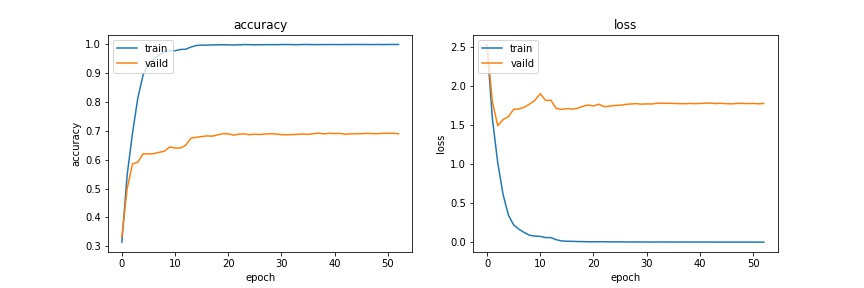

Values plotted in this chart, from the file beside it:
loss, categorical_accuracy, val_loss, val_categorical_accuracy, lr
2.527, 0.3142, 2.537, 0.3316, 0.0005
1.584, 0.5468, 1.801, 0.4996, 0.0005
1.023, 0.6916, 1.496, 0.5855, 0.0005
0.6153, 0.8132, 1.573, 0.591, 0.0005
0.3507, 0.8944, 1.611, 0.6207, 0.0005
0.2216, 0.9338, 1.706, 0.6199, 0.0005
0.1671, 0.9491, 1.71, 0.6211, 0.0005
0.1255, 0.9632, 1.732, 0.6254, 0.0005
0.09048, 0.9738, 1.773, 0.6297, 0.0005
0.07999, 0.9778, 1.821, 0.6441, 0.0005
0.07596, 0.9778, 1.905, 0.6406, 0.0005
0.06132, 0.9822, 1.819, 0.6406, 0.0005
0.06071, 0.9831, 1.822, 0.65, 0.0005
0.03375, 0.9907, 1.716, 0.675, 0.0001581
0.01805, 0.9961, 1.705, 0.6777, 0.0001581
0.01361, 0.9973, 1.715, 0.6801, 0.0001581
0.01314, 0.9973, 1.708, 0.6824, 0.0001581
0.009985, 0.9981, 1.718, 0.6816, 0.0001581
0.009537, 0.9984, 1.744, 0.6859, 0.0001581
0.007423, 0.9986, 1.761, 0.6902, 0.0001581
0.007176, 0.9982, 1.748, 0.6898, 0.0001581
0.007981, 0.9978, 1.771, 0.6852, 0.0001581
0.008197, 0.9983, 1.739, 0.6887, 0.0001581
0.005574, 0.9993, 1.746, 0.6895, 5.0000002e-05
0.006256, 0.9989, 1.754, 0.6867, 5.0000002e-05
0.006377, 0.9985, 1.758, 0.6883, 5.0000002e-05
0.005138, 0.9986, 1.767, 0.6875, 5.0000002e-05
0.004665, 0.999, 1.774, 0.6891, 5.0000002e-05
0.004849, 0.999, 1.778, 0.6898, 5.0000002e-05
0.004766, 0.9988, 1.772, 0.6891, 5.0000002e-05
0.004655, 0.9993, 1.775, 0.6867, 5.0000002e-05
0.003613, 0.9994, 1.774, 0.6863, 5.0000002e-05
0.004393, 0.999, 1.785, 0.6871, 5.0000002e-05
0.004561, 0.9988, 1.783, 0.6879, 1.5811389e-05
0.004512, 0.9994, 1.783, 0.6891, 1.5811389e-05
0.003476, 0.9994, 1.782, 0.6879, 1.5811389e-05
0.004613, 0.999, 1.779, 0.6902, 1.5811389e-05
0.003989, 0.9992, 1.777, 0.6922, 1.5811389e-05
0.003713, 0.9992, 1.781, 0.6895, 1.5811389e-05
0.003669, 0.9994, 1.779, 0.6918, 1.5811389e-05
0.00403, 0.9992, 1.781, 0.6906, 1.5811389e-05
0.003293, 0.9993, 1.784, 0.6914, 1.5811389e-05
0.004277, 0.9993, 1.785, 0.6883, 1.5811389e-05
0.003399, 0.9994, 1.78, 0.6895, 5.0000003e-06
0.00308, 0.9995, 1.783, 0.6902, 5.0000003e-06
0.003168, 0.9994, 1.778, 0.6902, 5.0000003e-06
0.00334, 0.9994, 1.775, 0.6914, 5.0000003e-06
0.003831, 0.9992, 1.782, 0.6906, 5.0000003e-06
0.003221, 0.9995, 1.781, 0.6902, 5.0000003e-06
0.003529, 0.9993, 1.779, 0.6914, 5.0000003e-06
0.002982, 0.9995, 1.781, 0.6918, 5.0000003e-06
0.003106, 0.9997, 1.776, 0.6918, 5.0000003e-06
0.002826, 0.9995, 1.782, 0.6898, 5.0000003e-06
